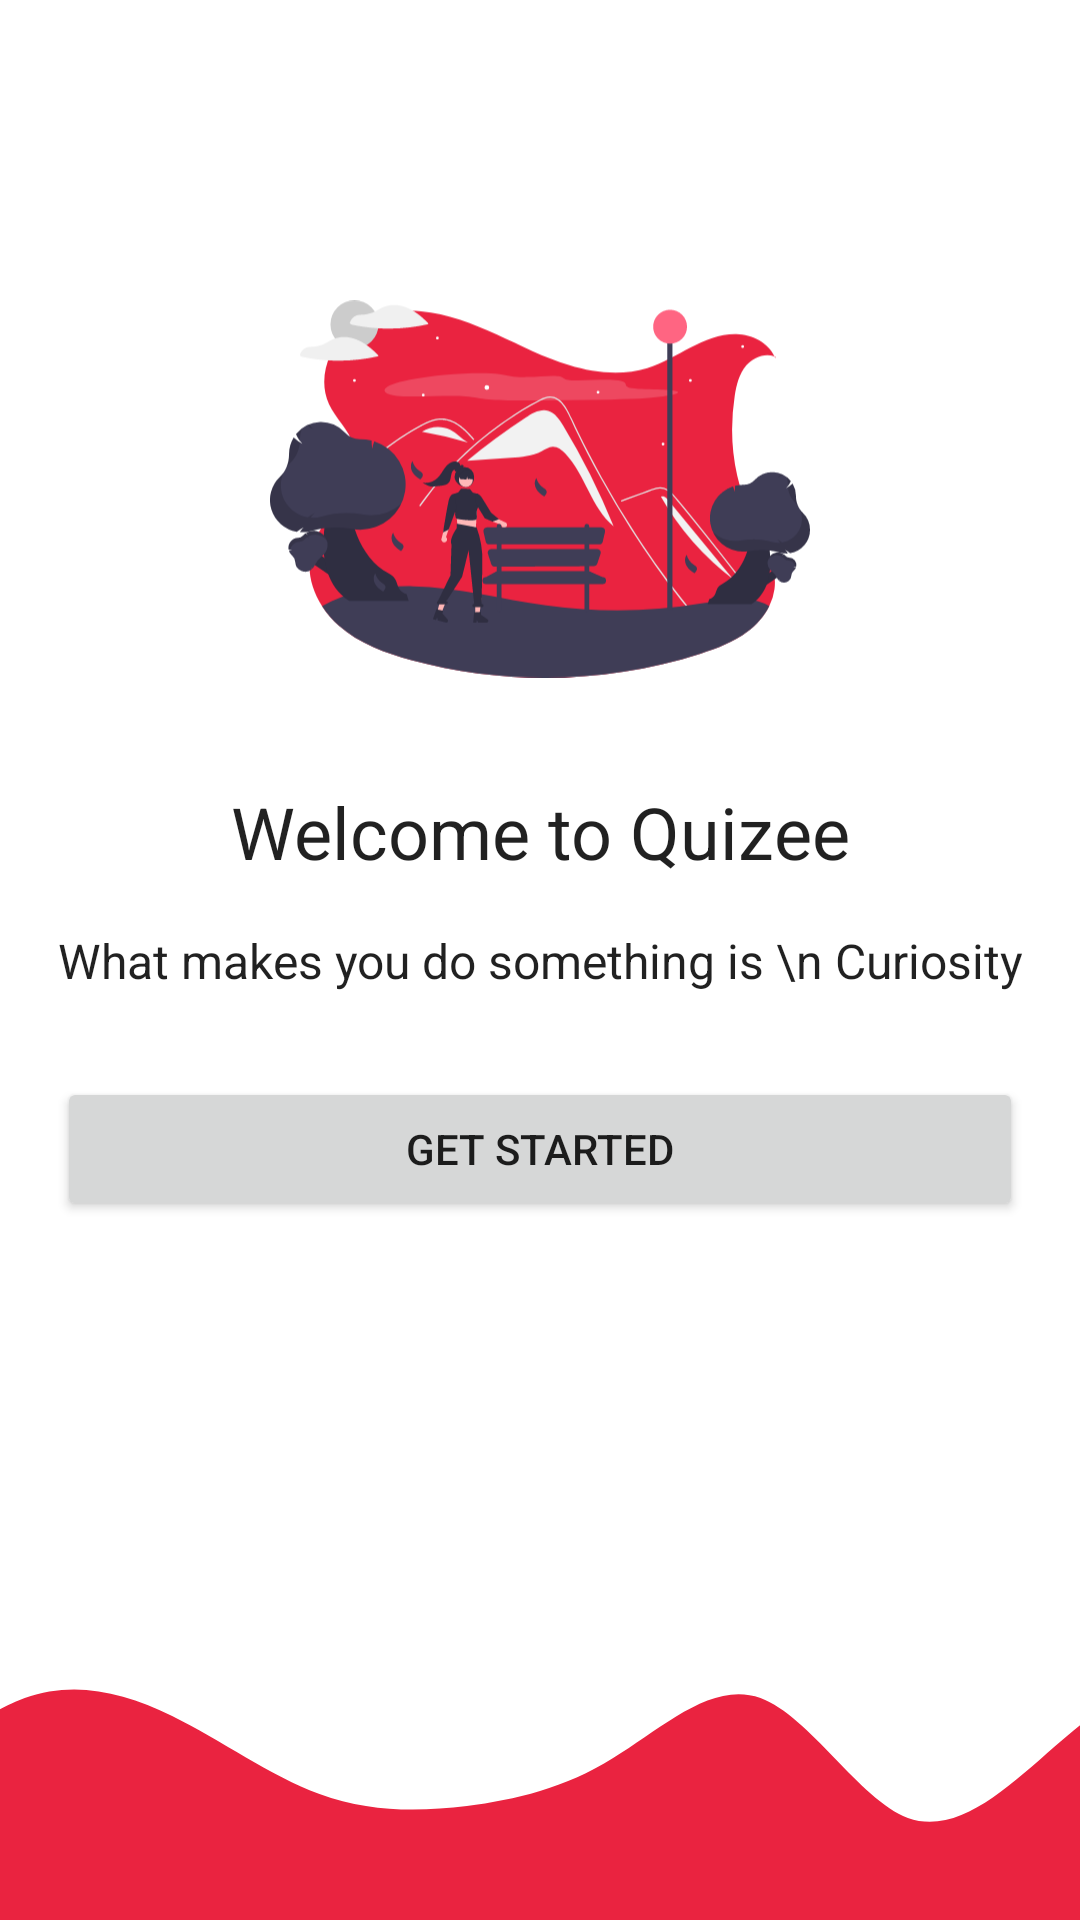

Reconstruct the res/layout file that produces this screen, plus the resources it refers to.
<!-- AndroidManifest.xml: application theme Theme.Questions -->
<!-- res/layout/activity_login_intro.xml -->
<?xml version="1.0" encoding="utf-8"?>
<androidx.constraintlayout.widget.ConstraintLayout xmlns:android="http://schemas.android.com/apk/res/android"
    xmlns:app="http://schemas.android.com/apk/res-auto"
    xmlns:tools="http://schemas.android.com/tools"
    android:layout_width="match_parent"
    android:layout_height="match_parent"
    tools:context=".activities.LoginIntro">

    <TextView
        android:id="@+id/sub_head"
        android:layout_width="wrap_content"
        android:layout_height="wrap_content"
        style="@style/TextAppearance.AppCompat.Subhead"
        android:text="What makes you do something is \n Curiosity"
        android:textAlignment="center"
        app:layout_constraintBottom_toBottomOf="parent"
        app:layout_constraintEnd_toEndOf="parent"
        app:layout_constraintStart_toStartOf="parent"
        app:layout_constraintTop_toTopOf="parent" />

    <TextView
        android:id="@+id/text_login_header"
        android:layout_width="wrap_content"
        android:layout_height="wrap_content"
        android:text="Welcome to Quizee"
        style="@style/TextAppearance.AppCompat.Headline"
        android:layout_marginBottom="16dp"
        app:layout_constraintBottom_toTopOf="@+id/sub_head"
        app:layout_constraintEnd_toEndOf="parent"
        app:layout_constraintStart_toStartOf="parent" />

    <ImageView
        android:id="@+id/imageView"
        android:layout_width="180dp"
        android:layout_height="180dp"
        android:layout_marginBottom="8dp"
        app:layout_constraintBottom_toTopOf="@+id/text_login_header"
        app:layout_constraintEnd_toEndOf="parent"
        app:layout_constraintStart_toStartOf="parent"
        android:src="@drawable/dawn" />

    <Button
        android:id="@+id/login_start"
        android:layout_width="0dp"
        android:layout_height="wrap_content"
        android:layout_marginTop="28dp"
        android:text="Get Started"
        app:layout_constraintEnd_toEndOf="@+id/sub_head"
        app:layout_constraintStart_toStartOf="@+id/sub_head"
        app:layout_constraintTop_toBottomOf="@+id/sub_head"
        app:layout_goneMarginTop="32dp"  />

    <ImageView
        android:id="@+id/app_background"
        android:layout_width="0dp"
        android:layout_height="120dp"
        android:scaleType="centerCrop"
        app:layout_constraintBottom_toBottomOf="parent"
        app:layout_constraintEnd_toEndOf="parent"
        app:layout_constraintStart_toStartOf="parent"
        android:src="@drawable/wave" />
</androidx.constraintlayout.widget.ConstraintLayout>
<!-- resources referenced by this layout -->
<resources>
  <!-- drawable dawn: vector/xml drawable (drawable, 24483 chars, omitted) -->
  <!-- drawable wave (drawable) -->
  <vector xmlns:android="http://schemas.android.com/apk/res/android"
      android:width="1440dp"
      android:height="320dp"
      android:viewportWidth="1440"
      android:viewportHeight="320">
    <path
        android:pathData="M0,64L21.8,90.7C43.6,117 87,171 131,176C174.5,181 218,139 262,122.7C305.5,107 349,117 393,138.7C436.4,160 480,192 524,208C567.3,224 611,224 655,218.7C698.2,213 742,203 785,176C829.1,149 873,107 916,122.7C960,139 1004,213 1047,229.3C1090.9,245 1135,203 1178,165.3C1221.8,128 1265,96 1309,80C1352.7,64 1396,64 1418,64L1440,64L1440,320L1418.2,320C1396.4,320 1353,320 1309,320C1265.5,320 1222,320 1178,320C1134.5,320 1091,320 1047,320C1003.6,320 960,320 916,320C872.7,320 829,320 785,320C741.8,320 698,320 655,320C610.9,320 567,320 524,320C480,320 436,320 393,320C349.1,320 305,320 262,320C218.2,320 175,320 131,320C87.3,320 44,320 22,320L0,320Z"
        android:fillColor="#ea2340"/>
  </vector>
  <style name="Theme.Questions" parent="Theme.MaterialComponents.Light.NoActionBar">
          
          <item name="colorPrimary">@color/purple_500</item>
          <item name="colorPrimaryVariant">@color/purple_700</item>
          <item name="colorOnPrimary">@color/white</item>
          
          <item name="colorSecondary">@color/teal_200</item>
          <item name="colorSecondaryVariant">@color/teal_700</item>
          <item name="colorOnSecondary">@color/black</item>
          
          <item name="android:statusBarColor" tools:targetApi="l">?attr/colorPrimaryVariant</item>
          
      </style>
  <color name="purple_500">#FF6200EE</color>
  <color name="purple_700">#FF3700B3</color>
  <color name="white">#FFFFFFFF</color>
  <color name="teal_200">#FF03DAC5</color>
  <color name="teal_700">#FF018786</color>
  <color name="black">#FF000000</color>
</resources>
